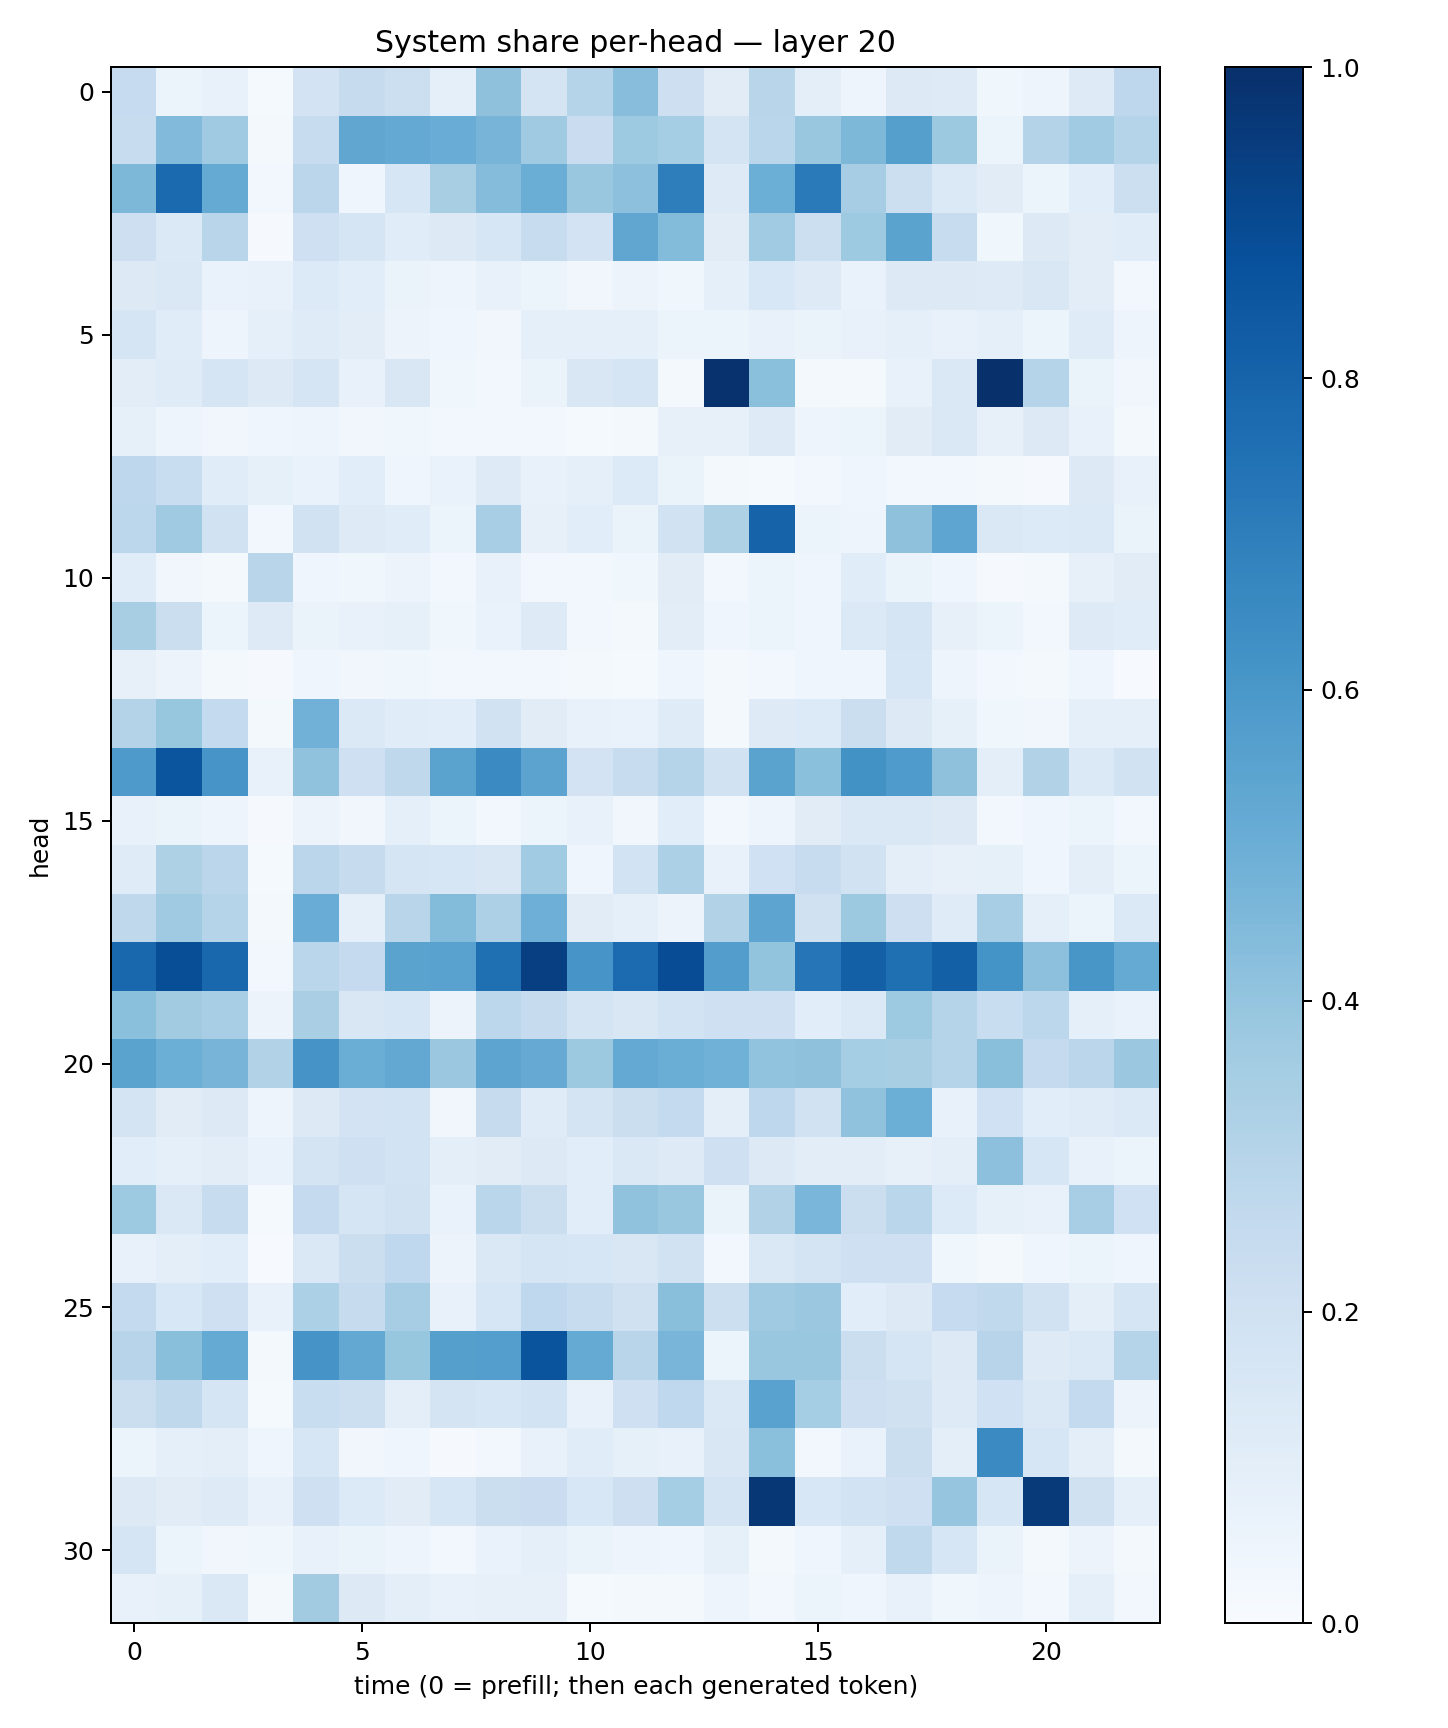

The data file committed next to this chart (first rows):
0.2468723, 0.061970275, 0.07438377, 0.012564166, 0.18094473, 0.24536692, 0.21823914, 0.08762846, 0.41081718, 0.17248972, 0.29720008, 0.42595387, 0.21303561, 0.11181572, 0.29232344, 0.10145541, 0.05046116, 0.12590815, 0.12370387, 0.03604273, 0.04845281, 0.12367097, 0.27374658
0.2352, 0.4424, 0.371, 0.01962, 0.2412, 0.5349, 0.5215, 0.5063, 0.4718, 0.3684, 0.2282, 0.3747, 0.3539, 0.1751, 0.2889, 0.3884, 0.456, 0.5639, 0.3769, 0.05426, 0.3084, 0.3657, 0.3042
0.4552, 0.7771, 0.5189, 0.02789, 0.2823, 0.04584, 0.1637, 0.3419, 0.4337, 0.5031, 0.3839, 0.4167, 0.6992, 0.1223, 0.4975, 0.7137, 0.3508, 0.2183, 0.1387, 0.1125, 0.06097, 0.1077, 0.2168
0.2122, 0.1385, 0.2913, 0.01151, 0.2057, 0.1685, 0.116, 0.1264, 0.1623, 0.2353, 0.1822, 0.5341, 0.44, 0.1111, 0.366, 0.2168, 0.3713, 0.5499, 0.2378, 0.03839, 0.1278, 0.1049, 0.1147
0.1311, 0.1443, 0.06748, 0.07036, 0.1347, 0.1058, 0.06578, 0.04893, 0.07254, 0.05079, 0.03457, 0.05564, 0.03783, 0.09138, 0.1557, 0.1224, 0.06941, 0.126, 0.1299, 0.1218, 0.149, 0.1045, 0.0263
0.1656, 0.1161, 0.04882, 0.08602, 0.119, 0.102, 0.05806, 0.04211, 0.03482, 0.0887, 0.09052, 0.09023, 0.05305, 0.05919, 0.07631, 0.06474, 0.07655, 0.08774, 0.07565, 0.09256, 0.05353, 0.1203, 0.04838
0.104, 0.12, 0.166, 0.1275, 0.1711, 0.07172, 0.1512, 0.03623, 0.02662, 0.06616, 0.1515, 0.1649, 0.02261, 0.99, 0.4209, 0.02038, 0.02182, 0.07441, 0.148, 0.9935, 0.299, 0.06387, 0.03461
0.08502, 0.04754, 0.03273, 0.04032, 0.04926, 0.0344, 0.03776, 0.02964, 0.02826, 0.0288, 0.01387, 0.01863, 0.08124, 0.08028, 0.1235, 0.0474, 0.05239, 0.1095, 0.1437, 0.08011, 0.1328, 0.07713, 0.0199
0.2735, 0.2314, 0.1165, 0.08305, 0.06958, 0.1092, 0.0454, 0.06796, 0.124, 0.07615, 0.08677, 0.1338, 0.06323, 0.02328, 0.01557, 0.02865, 0.04584, 0.02378, 0.02371, 0.02009, 0.01014, 0.1291, 0.0743
0.28, 0.3678, 0.1884, 0.02576, 0.1917, 0.1233, 0.1146, 0.05238, 0.3441, 0.07894, 0.1089, 0.06398, 0.1937, 0.323, 0.8042, 0.05939, 0.05075, 0.4124, 0.5376, 0.1458, 0.1342, 0.1381, 0.06424
0.117, 0.03412, 0.02234, 0.2919, 0.04364, 0.03743, 0.05723, 0.03, 0.07793, 0.02731, 0.02487, 0.03557, 0.1107, 0.0254, 0.06137, 0.04055, 0.1143, 0.06595, 0.04221, 0.009861, 0.01809, 0.0792, 0.1125
0.3434, 0.2265, 0.05353, 0.1228, 0.06472, 0.07754, 0.08532, 0.03615, 0.06851, 0.1235, 0.03081, 0.01788, 0.1039, 0.04467, 0.06112, 0.03976, 0.1381, 0.1659, 0.07858, 0.05192, 0.02863, 0.1212, 0.1147
0.08077, 0.05799, 0.01979, 0.01067, 0.03918, 0.03315, 0.03801, 0.02641, 0.02501, 0.024, 0.01898, 0.01212, 0.03978, 0.02118, 0.02919, 0.04082, 0.03971, 0.1631, 0.04809, 0.02492, 0.0179, 0.04132, 0.005793
0.305, 0.3918, 0.257, 0.01754, 0.4827, 0.1381, 0.1158, 0.106, 0.1924, 0.1131, 0.07528, 0.06955, 0.1182, 0.01857, 0.1222, 0.1341, 0.2192, 0.1254, 0.08241, 0.03574, 0.03484, 0.09328, 0.08634
0.5886, 0.8594, 0.6079, 0.07134, 0.4087, 0.2049, 0.2711, 0.5497, 0.6517, 0.5455, 0.1834, 0.2398, 0.2985, 0.1945, 0.5507, 0.4204, 0.6235, 0.5833, 0.4129, 0.09879, 0.3135, 0.1377, 0.191
0.07495, 0.06631, 0.04833, 0.01037, 0.05721, 0.03295, 0.08872, 0.05393, 0.02903, 0.05904, 0.07255, 0.03308, 0.1092, 0.02475, 0.04998, 0.1122, 0.1424, 0.1462, 0.125, 0.02519, 0.03916, 0.06057, 0.02382
0.1202, 0.3209, 0.2837, 0.01286, 0.2832, 0.2426, 0.1672, 0.1611, 0.1515, 0.3671, 0.0461, 0.1843, 0.3284, 0.07408, 0.2026, 0.2369, 0.1905, 0.0974, 0.07918, 0.08486, 0.04159, 0.09879, 0.06015
0.2702, 0.37, 0.301, 0.01934, 0.5045, 0.08954, 0.2912, 0.44, 0.3255, 0.496, 0.1102, 0.0884, 0.05626, 0.3153, 0.541, 0.1985, 0.3782, 0.2146, 0.1206, 0.3475, 0.08917, 0.05266, 0.1375
0.7874, 0.8852, 0.7856, 0.02438, 0.2853, 0.252, 0.5497, 0.5511, 0.7542, 0.9406, 0.6086, 0.7725, 0.8872, 0.5725, 0.4013, 0.7316, 0.8153, 0.7576, 0.8154, 0.6154, 0.4152, 0.6032, 0.5178
0.4192, 0.3603, 0.347, 0.05776, 0.3396, 0.1488, 0.1591, 0.05814, 0.278, 0.2457, 0.1744, 0.1495, 0.1845, 0.2038, 0.2087, 0.106, 0.1378, 0.3712, 0.2985, 0.2327, 0.2788, 0.08975, 0.06843
0.5507, 0.4995, 0.472, 0.3158, 0.6117, 0.5029, 0.5249, 0.3805, 0.5391, 0.5142, 0.3757, 0.5199, 0.503, 0.4859, 0.4052, 0.4106, 0.3541, 0.3404, 0.3004, 0.4255, 0.2529, 0.2831, 0.3802
0.1788, 0.1096, 0.1319, 0.05032, 0.1319, 0.1812, 0.1874, 0.0322, 0.2445, 0.1198, 0.1786, 0.2243, 0.257, 0.1009, 0.2739, 0.1908, 0.4096, 0.4982, 0.07591, 0.2025, 0.1068, 0.1187, 0.1391
0.1093, 0.0898, 0.1017, 0.06762, 0.1795, 0.2073, 0.1845, 0.09673, 0.11, 0.1252, 0.1068, 0.147, 0.1214, 0.2058, 0.1319, 0.1047, 0.1016, 0.0805, 0.09877, 0.4164, 0.1627, 0.07259, 0.05343
0.3735, 0.1414, 0.2357, 0.01459, 0.2536, 0.1646, 0.1945, 0.06824, 0.2863, 0.2227, 0.1065, 0.408, 0.3838, 0.06549, 0.315, 0.4639, 0.2234, 0.2867, 0.1352, 0.08225, 0.07623, 0.3447, 0.2026
0.07421, 0.0983, 0.1073, 0.006147, 0.146, 0.226, 0.2684, 0.05693, 0.1448, 0.1648, 0.1564, 0.1504, 0.1951, 0.02684, 0.1448, 0.1752, 0.2045, 0.2057, 0.03715, 0.01725, 0.04183, 0.05934, 0.04596
0.2562, 0.156, 0.2096, 0.07725, 0.3309, 0.2427, 0.3488, 0.07795, 0.164, 0.2659, 0.2345, 0.1963, 0.4246, 0.2153, 0.3675, 0.38, 0.1062, 0.1316, 0.2468, 0.2643, 0.1909, 0.09699, 0.1683
0.2953, 0.4227, 0.5181, 0.0208, 0.6103, 0.5236, 0.3925, 0.5645, 0.5665, 0.862, 0.5165, 0.2917, 0.4657, 0.05423, 0.3871, 0.3834, 0.2235, 0.1695, 0.1327, 0.295, 0.1238, 0.1406, 0.3016
0.2261, 0.2714, 0.1654, 0.01226, 0.231, 0.2149, 0.09749, 0.1742, 0.1589, 0.1874, 0.07507, 0.2071, 0.2663, 0.1413, 0.5544, 0.3531, 0.2113, 0.1962, 0.1215, 0.2003, 0.1429, 0.2548, 0.05608
0.05963, 0.08732, 0.09812, 0.04253, 0.1617, 0.03363, 0.04383, 0.01054, 0.03052, 0.07114, 0.1133, 0.0839, 0.0725, 0.1521, 0.4213, 0.02464, 0.0693, 0.2196, 0.09559, 0.6505, 0.1604, 0.0963, 0.01601
0.128, 0.1113, 0.1232, 0.07042, 0.2046, 0.1367, 0.1099, 0.1606, 0.2213, 0.2288, 0.1561, 0.2125, 0.3527, 0.1749, 0.9692, 0.1558, 0.184, 0.2046, 0.3981, 0.1634, 0.9595, 0.1975, 0.08776
0.1675, 0.05092, 0.03472, 0.03768, 0.07698, 0.06617, 0.04721, 0.03005, 0.0684, 0.08789, 0.06337, 0.0491, 0.04259, 0.08549, 0.01888, 0.04153, 0.08623, 0.2655, 0.1608, 0.06573, 0.01693, 0.05674, 0.02033
0.07129, 0.08507, 0.1475, 0.01654, 0.3606, 0.1277, 0.1014, 0.07452, 0.08155, 0.08199, 0.01352, 0.01811, 0.02301, 0.04891, 0.02529, 0.05426, 0.04391, 0.07531, 0.03518, 0.04868, 0.02743, 0.08881, 0.02883
